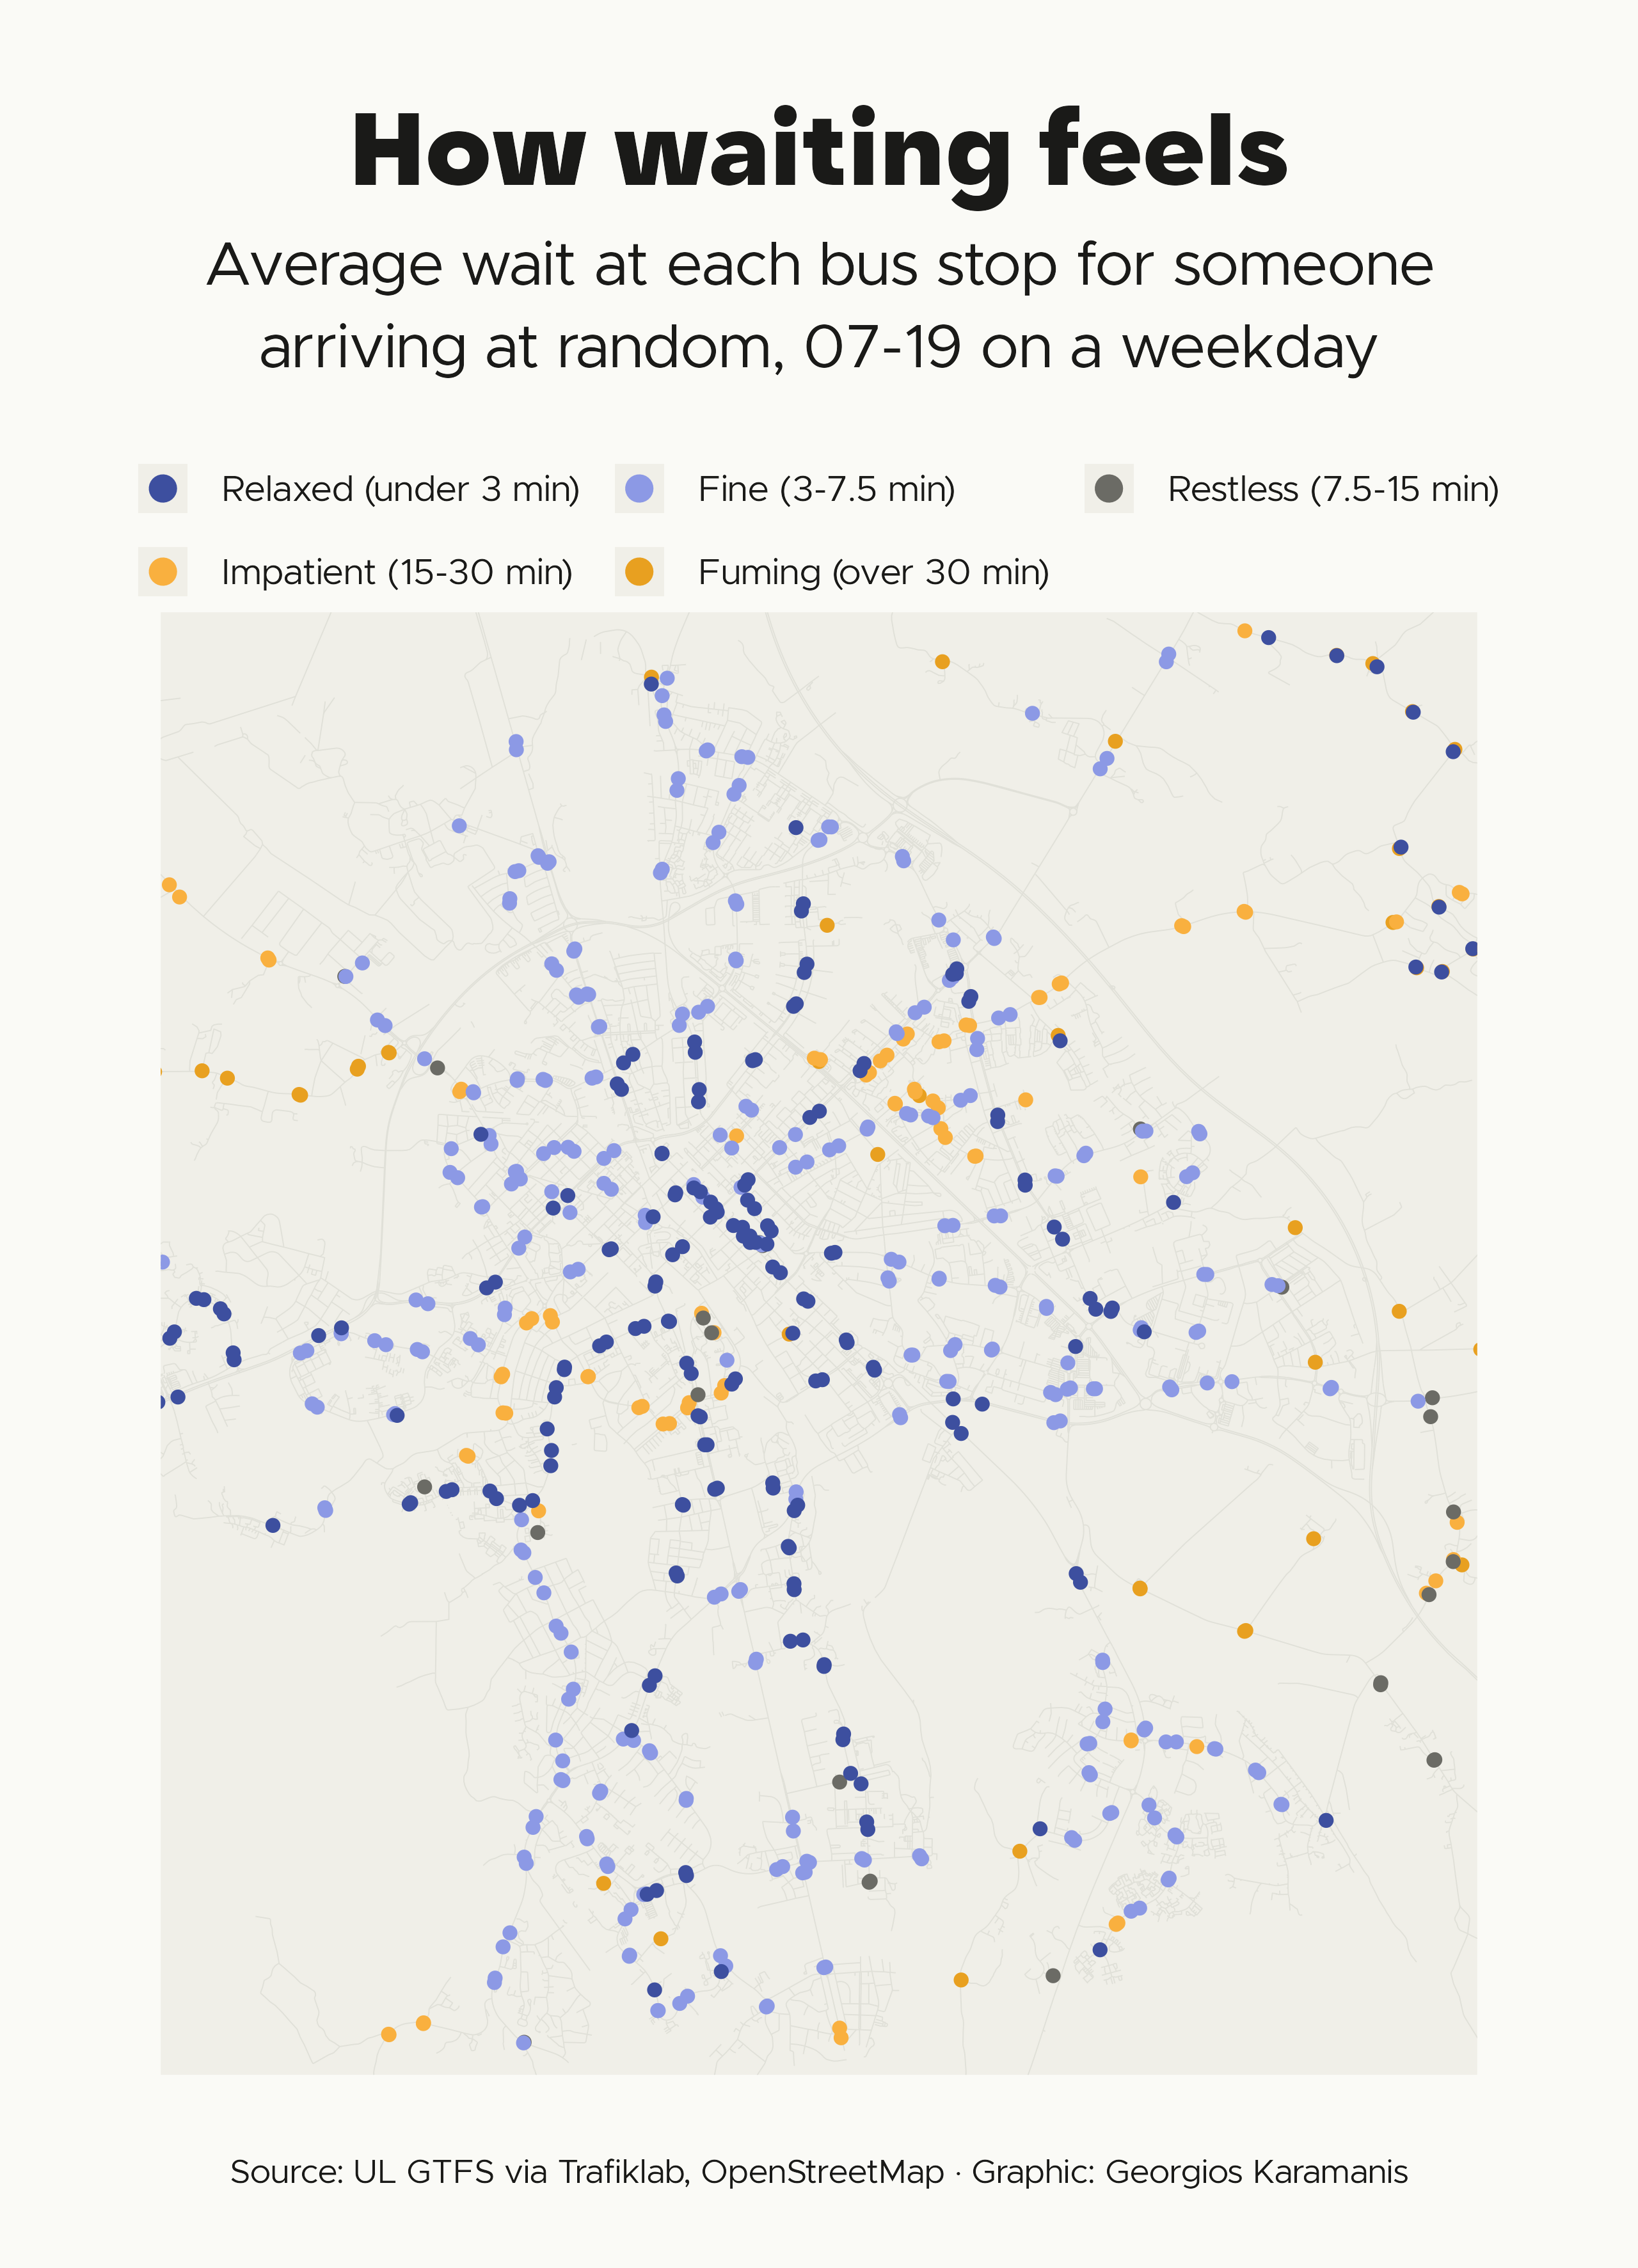

Write R code to recreate this figure.
library(tidyverse)
library(sf)
library(camcorder)

source(here::here("2026/R/helpers.R"))

gg_record(here::here("30daymap-temp"), width = map_width, height = map_height, units = "in", dpi = 320)

gtfs <- ul_gtfs()
on <- typical_weekday(gtfs)

# Expected wait for someone who turns up at random is half the mean headway, 07-19
waits <- stop_times_on(gtfs, on) |>
  filter(between(dep_s, 7 * 3600, 19 * 3600)) |>
  arrange(stop_id, dep_s) |>
  group_by(stop_id) |>
  summarise(
    departures = n(),
    headway_min = if (n() > 1) mean(diff(dep_s)) / 60 else NA_real_
  ) |>
  filter(departures >= 2) |>
  mutate(wait_min = headway_min / 2)

city <- bb_sf(bb_city)

stops <- stops_sf(gtfs) |>
  inner_join(waits, by = "stop_id") |>
  st_transform(crs_se) |>
  st_filter(city) |>
  arrange(desc(wait_min))

roads <- osm_roads() |> st_filter(city)

feelings <- c("Relaxed" = clr_accent2, "Fine" = colorspace::lighten(clr_accent2, 0.45), "Restless" = clr_text2, "Impatient" = colorspace::lighten(clr_accent, 0.2), "Fuming" = clr_accent)

stops <- stops |>
  mutate(feeling = cut(wait_min, c(0, 3, 7.5, 15, 30, Inf), labels = names(feelings)))

ggplot() +
  geom_sf(data = roads, color = clr_road, linewidth = 0.2) +
  geom_sf(data = stops, aes(color = feeling), size = 1.8) +
  scale_color_manual(values = feelings, labels = paste0(names(feelings), " (", c("under 3", "3-7.5", "7.5-15", "15-30", "over 30"), " min)")) +
  coord_sf(xlim = mean(st_bbox(city)[c(1, 3)]) + c(-1, 1) * 0.45 * diff(st_bbox(city)[c(2, 4)]), ylim = st_bbox(city)[c(2, 4)], expand = FALSE) +
  labs(
    title = "How waiting feels",
    subtitle = "Average wait at each bus stop for someone\narriving at random, 07-19 on a weekday",
    caption = caption_src("UL GTFS via Trafiklab, OpenStreetMap"),
    color = NULL
  ) +
  guides(color = guide_legend(nrow = 2, byrow = TRUE, override.aes = list(size = 4))) +
  theme_map() +
  theme(panel.background = element_rect(fill = clr_land, color = NA))

record_polaroid()
